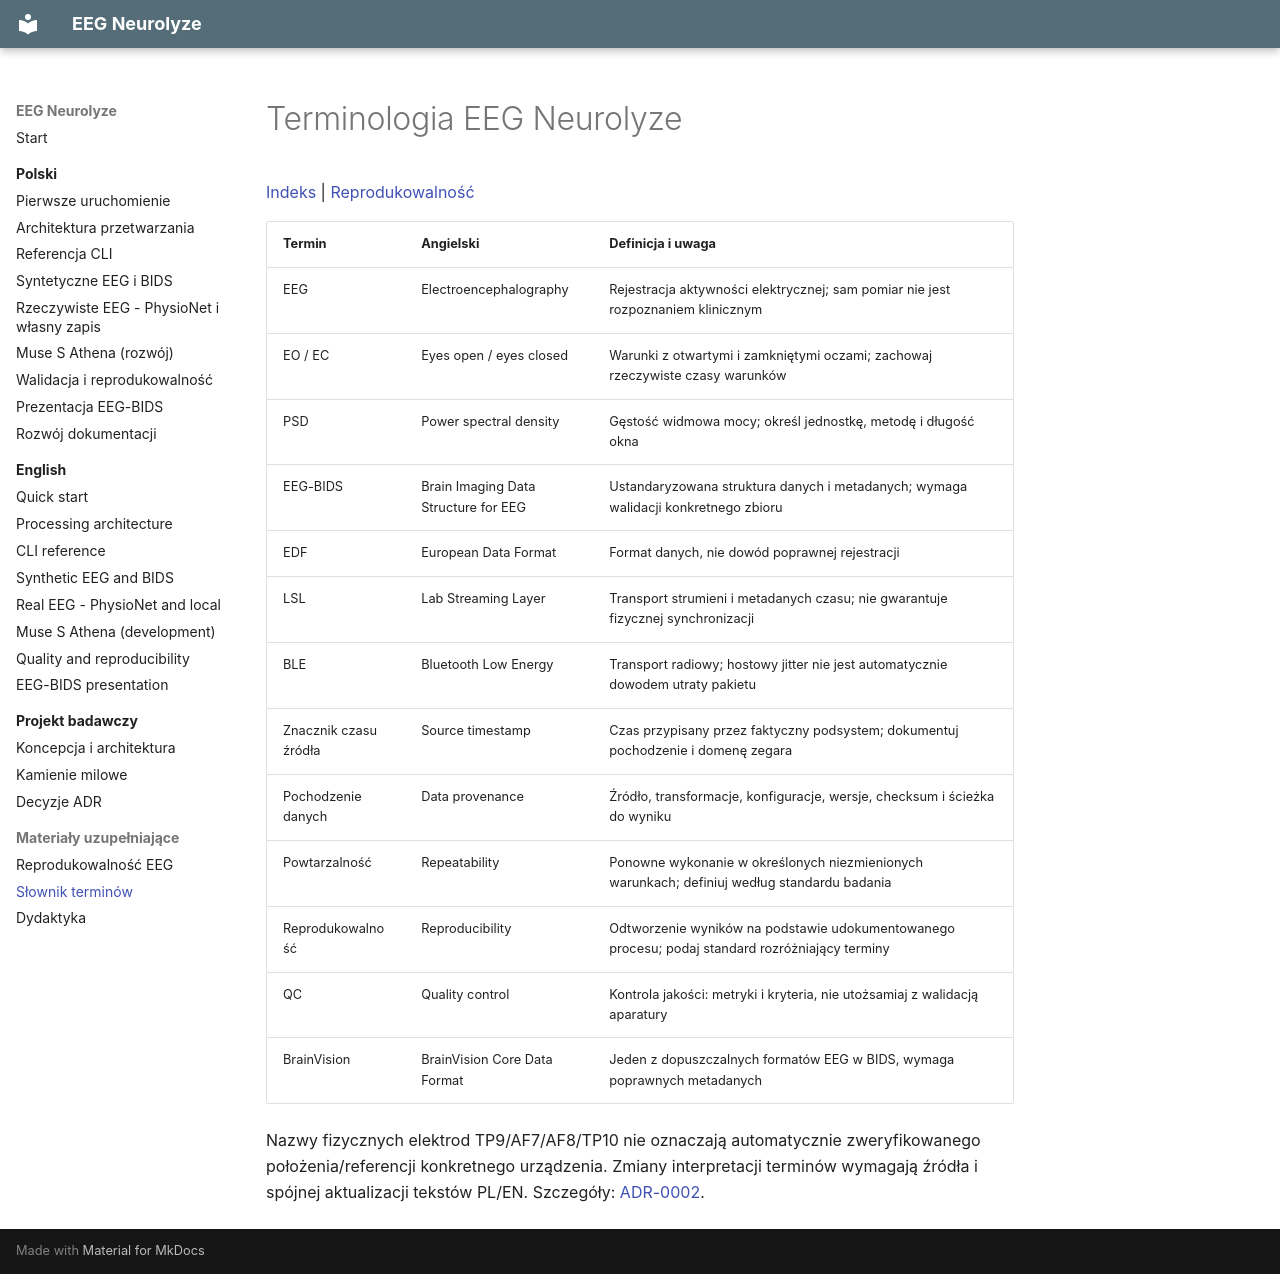

repository: MatPomGit/eeg-neurolyze · page: glossary/index.html · generator: mkdocs

# Terminologia EEG Neurolyze

[Indeks](index.md) | [Reprodukowalność](research/reproducibility.md)

| Termin | Angielski | Definicja i uwaga |
|---|---|---|
| EEG | Electroencephalography | Rejestracja aktywności elektrycznej; sam pomiar nie jest rozpoznaniem klinicznym |
| EO / EC | Eyes open / eyes closed | Warunki z otwartymi i zamkniętymi oczami; zachowaj rzeczywiste czasy warunków |
| PSD | Power spectral density | Gęstość widmowa mocy; określ jednostkę, metodę i długość okna |
| EEG-BIDS | Brain Imaging Data Structure for EEG | Ustandaryzowana struktura danych i metadanych; wymaga walidacji konkretnego zbioru |
| EDF | European Data Format | Format danych, nie dowód poprawnej rejestracji |
| LSL | Lab Streaming Layer | Transport strumieni i metadanych czasu; nie gwarantuje fizycznej synchronizacji |
| BLE | Bluetooth Low Energy | Transport radiowy; hostowy jitter nie jest automatycznie dowodem utraty pakietu |
| Znacznik czasu źródła | Source timestamp | Czas przypisany przez faktyczny podsystem; dokumentuj pochodzenie i domenę zegara |
| Pochodzenie danych | Data provenance | Źródło, transformacje, konfiguracje, wersje, checksum i ścieżka do wyniku |
| Powtarzalność | Repeatability | Ponowne wykonanie w określonych niezmienionych warunkach; definiuj według standardu badania |
| Reprodukowalność | Reproducibility | Odtworzenie wyników na podstawie udokumentowanego procesu; podaj standard rozróżniający terminy |
| QC | Quality control | Kontrola jakości: metryki i kryteria, nie utożsamiaj z walidacją aparatury |
| BrainVision | BrainVision Core Data Format | Jeden z dopuszczalnych formatów EEG w BIDS, wymaga poprawnych metadanych |

Nazwy fizycznych elektrod TP9/AF7/AF8/TP10 nie oznaczają automatycznie zweryfikowanego położenia/referencji konkretnego urządzenia. Zmiany interpretacji terminów wymagają źródła i spójnej aktualizacji tekstów PL/EN. Szczegóły: [ADR-0002](architecture/adr/0002-bids-data-contract.md).
